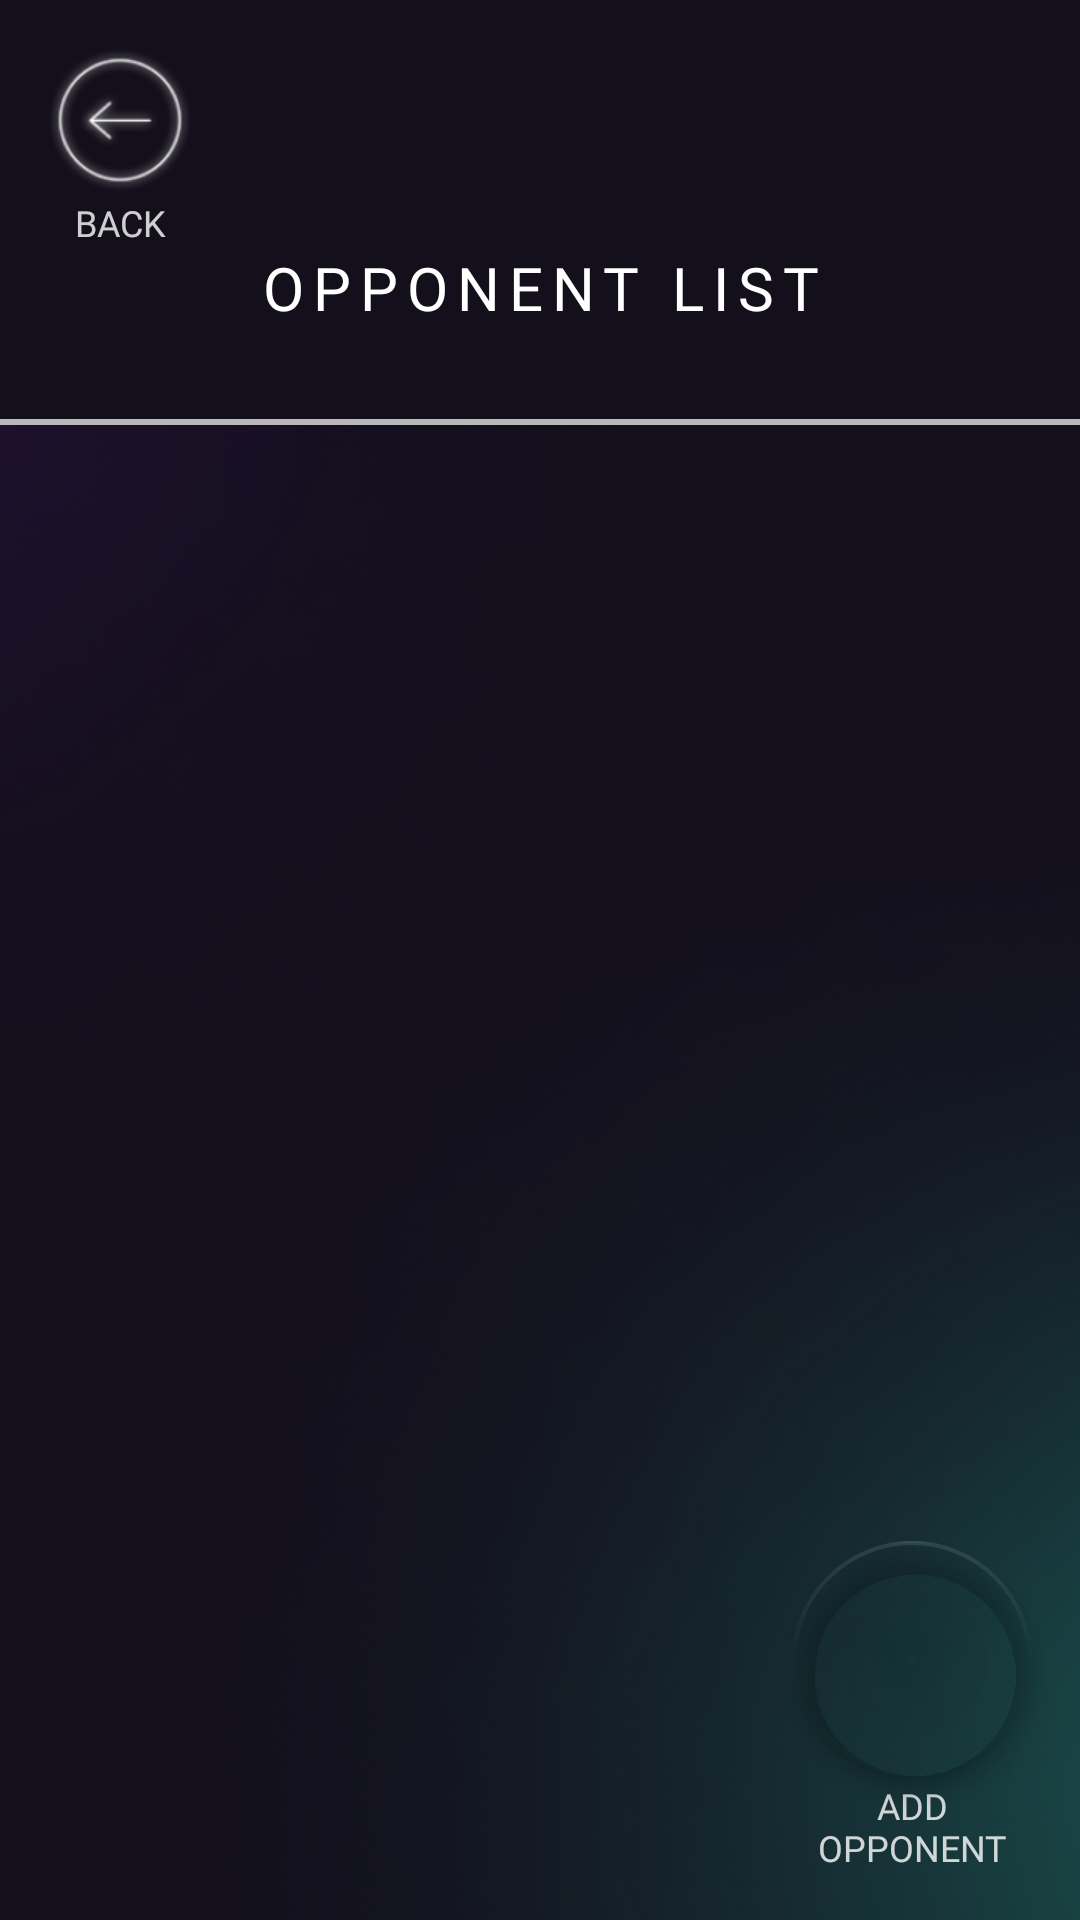

Here is an Android app screen rendered from its layout file. Give the layout XML and the strings, colors and styles it references.
<!-- AndroidManifest.xml: application theme Theme.CornerPocket -->
<!-- res/layout/fragment_opponent_details.xml -->
<?xml version="1.0" encoding="utf-8"?>
<androidx.constraintlayout.widget.ConstraintLayout xmlns:android="http://schemas.android.com/apk/res/android"
    xmlns:app="http://schemas.android.com/apk/res-auto"
    xmlns:tools="http://schemas.android.com/tools"
    android:background="@drawable/gradient_purple_blue"
    android:layout_width="match_parent"
    android:layout_height="match_parent"
    tools:context=".presentation.play.OpponentSelectFragment">

    <androidx.constraintlayout.widget.ConstraintLayout
        android:id="@+id/titlebar"
        android:layout_width="match_parent"
        android:layout_height="wrap_content"
        android:background="@color/dark_primary"
        app:layout_constraintEnd_toEndOf="parent"
        app:layout_constraintStart_toStartOf="parent"
        app:layout_constraintTop_toTopOf="parent">

        <androidx.constraintlayout.widget.ConstraintLayout
            android:id="@+id/navigation_icons_section"
            android:layout_width="match_parent"
            android:layout_height="wrap_content"
            android:paddingLeft="16dp"
            android:paddingTop="16dp"
            android:paddingRight="16dp"
            app:layout_constraintEnd_toEndOf="parent"
            app:layout_constraintStart_toStartOf="parent"
            app:layout_constraintTop_toTopOf="parent">

            <ImageView
                android:id="@+id/back_button"
                style="@style/iconSize"
                android:contentDescription="@string/back_icon"
                android:src="@drawable/back_icon_white"
                app:layout_constraintStart_toStartOf="parent"
                app:layout_constraintTop_toTopOf="parent" />

            <TextView
                android:id="@+id/back_text"
                style="@style/navButtonText"
                android:text="@string/back"
                app:layout_constraintEnd_toEndOf="@+id/back_button"
                app:layout_constraintStart_toStartOf="@+id/back_button"
                app:layout_constraintTop_toBottomOf="@+id/back_button" />

        </androidx.constraintlayout.widget.ConstraintLayout>

        <TextView
            android:id="@+id/textView2"
            style="@style/h2"
            android:layout_width="0dp"
            android:layout_height="wrap_content"
            android:text="@string/opponent_list"
            app:layout_constraintBottom_toTopOf="@+id/resultsCounterText"
            app:layout_constraintEnd_toEndOf="parent"
            app:layout_constraintStart_toStartOf="parent"
            app:layout_constraintTop_toBottomOf="@+id/navigation_icons_section"/>

        <TextView
            android:id="@+id/resultsCounterText"
            style="@style/navButtonText"
            android:layout_marginBottom="16dp"
            app:layout_constraintBottom_toBottomOf="parent"
            app:layout_constraintEnd_toEndOf="parent"
            app:layout_constraintStart_toStartOf="parent"
            tools:text="5 RESULTS" />

        <ImageView
            android:id="@+id/background_completion_bar"
            android:layout_width="0dp"
            android:layout_height="2dp"
            android:background="@color/grey"
            android:contentDescription="@string/image_description"
            app:layout_constraintBottom_toBottomOf="parent"
            app:layout_constraintEnd_toEndOf="parent"
            app:layout_constraintStart_toStartOf="parent" />

    </androidx.constraintlayout.widget.ConstraintLayout>

    <androidx.constraintlayout.widget.ConstraintLayout
        android:id="@+id/body"
        android:layout_width="match_parent"
        android:layout_height="0dp"
        app:layout_constraintBottom_toBottomOf="parent"
        app:layout_constraintTop_toBottomOf="@+id/titlebar">

        <androidx.recyclerview.widget.RecyclerView
            android:id="@+id/opponentListRecycler"
            android:layout_width="match_parent"
            android:layout_height="0dp"
            android:layout_marginStart="16dp"
            android:layout_marginEnd="16dp"
            app:layout_constraintBottom_toBottomOf="parent"
            app:layout_constraintTop_toTopOf="parent"
            tools:itemCount="1"
            tools:layout_editor_absoluteX="16dp"
            tools:listitem="@layout/item_opponent" />

        <TextView
            android:id="@+id/add_opponent_TV"
            style="@style/navButtonText"
            android:text="@string/add_opponent"
            android:layout_marginBottom="16dp"
            android:background="@color/dark_primary_40"
            app:layout_constraintBottom_toBottomOf="parent"
            app:layout_constraintEnd_toEndOf="@+id/fabAdd"
            app:layout_constraintStart_toStartOf="@+id/fabAdd" />

        <com.google.android.material.floatingactionbutton.FloatingActionButton
            android:id="@+id/fabAdd"
            style="@style/floatingActionButton"
            android:contentDescription="@string/image_description"
            app:layout_constraintBottom_toTopOf="@+id/add_opponent_TV"
            app:layout_constraintEnd_toEndOf="@+id/opponentListRecycler" />

        <ImageView
            android:id="@+id/spacer"
            android:layout_width="wrap_content"
            android:layout_height="40dp"
            android:contentDescription="@string/image_description"
            app:layout_constraintBottom_toBottomOf="parent"
            app:layout_constraintEnd_toEndOf="parent"
            app:layout_constraintStart_toStartOf="parent" />

    </androidx.constraintlayout.widget.ConstraintLayout>

</androidx.constraintlayout.widget.ConstraintLayout>
<!-- res/layout/item_opponent.xml (included above) -->
<?xml version="1.0" encoding="utf-8"?>
<androidx.constraintlayout.widget.ConstraintLayout xmlns:android="http://schemas.android.com/apk/res/android"
    xmlns:app="http://schemas.android.com/apk/res-auto"
    android:layout_width="wrap_content"
    android:layout_height="150dp"
    tools:background="@color/dark_primary"
    xmlns:tools="http://schemas.android.com/tools">

    <TextView
        android:id="@+id/tvOpponentName"
        style="@style/p"
        android:layout_width="0dp"
        android:layout_height="0dp"
        android:layout_marginBottom="8dp"
        android:layout_marginTop="8dp"
        android:textAlignment="center"
        android:gravity="bottom"
        android:textAllCaps="true"
        android:textSize="12sp"
        android:ellipsize="end"
        app:layout_constraintBottom_toTopOf="@+id/ivOpponentImage"
        app:layout_constraintEnd_toEndOf="parent"
        app:layout_constraintStart_toStartOf="parent"
        app:layout_constraintTop_toTopOf="parent"
        tools:text="xxxxxxxxxxxxxxxxxxxx" />

    <com.google.android.material.imageview.ShapeableImageView
        android:id="@+id/ivOpponentImage"
        style="@style/opponentIcon"
        android:layout_width="90dp"
        android:layout_height="90dp"
        android:layout_marginTop="8dp"
        android:layout_marginBottom="8dp"
        android:contentDescription="@string/user_icon_blue"
        app:layout_constraintBottom_toBottomOf="parent"
        app:layout_constraintEnd_toEndOf="parent"
        app:layout_constraintStart_toStartOf="parent"
        app:strokeWidth="2dp" />

    <ImageView
        android:id="@+id/ivSelectedItem"
        android:layout_width="40dp"
        android:layout_height="40dp"
        android:src="@drawable/green_tick_icon_solid_background"
        android:visibility="invisible"
        app:layout_constraintEnd_toEndOf="parent"
        app:layout_constraintTop_toBottomOf="@+id/tvOpponentName"
        tools:visibility="visible"
        android:contentDescription="@string/image_description" />


</androidx.constraintlayout.widget.ConstraintLayout>
<!-- resources referenced by this layout -->
<resources>
  <color name="dark_primary">#130F1B</color>
  <color name="grey">#B8B7BA</color>
  <string name="add_opponent">Add\nopponent</string>
  <string name="back">Back</string>
  <string name="back_icon">Back icon</string>
  <string name="image_description">Image</string>
  <string name="opponent_list">Opponent list</string>
  <string name="user_icon_blue">Blue user icon</string>
  <style name="floatingActionButton">
          <item name="android:layout_width">80dp</item>
          <item name="android:layout_height">80dp</item>
          <item name="android:layout_gravity">right|end|bottom</item>
          <item name="android:layout_margin">0dp</item>
          <item name="android:scaleType">center</item>
          <item name="elevation">4dp</item>
          <item name="android:foreground">@drawable/add_icon_solid</item>
          <item name="backgroundTint">#0028E7C4</item>
          <item name="borderWidth">1dp</item>
      </style>
  <style name="h2">
          <item name="android:layout_width">wrap_content</item>
          <item name="android:layout_height">wrap_content</item>
          <item name="android:fontFamily">@font/jost_regular</item>
          <item name="android:textAlignment">center</item>
          <item name="android:textColor">@color/white</item>
          <item name="android:textSize">20sp</item>
          <item name="android:textAllCaps">true</item>
          <item name="android:letterSpacing">.15</item>
      </style>
  <style name="iconSize">
          <item name="android:layout_width">48dp</item>
          <item name="android:layout_height">48dp</item>
      </style>
  <style name="navButtonText">
          <item name="android:layout_width">wrap_content</item>
          <item name="android:layout_height">wrap_content</item>
          <item name="android:fontFamily">@font/jost_regular</item>
          <item name="android:textAlignment">center</item>
          <item name="android:textColor">@color/white_80</item>
          <item name="android:textSize">12sp</item>
          <item name="android:textAllCaps">true</item>
          <item name="android:layout_marginTop">2dp</item>
      </style>
  <style name="opponentIcon" parent="userIcon">
          <item name="strokeColor">@color/red</item>
          <item name="android:src">@drawable/user_icon_red_no_circle</item>
      </style>
  <style name="p">
          <item name="android:layout_width">wrap_content</item>
          <item name="android:layout_height">wrap_content</item>
          <item name="android:fontFamily">@font/jost_regular</item>
          <item name="android:textAlignment">textStart</item>
          <item name="android:textColor">@color/white_80</item>
          <item name="android:textSize">16sp</item>
          <item name="android:textAllCaps">false</item>
      </style>
  <color name="white">#FFFFFFFF</color>
  <color name="white_80">#CCFFFFFF</color>
  <style name="userIcon">
          <item name="shapeAppearanceOverlay">@style/circleImageView</item>
          <item name="strokeWidth">3dp</item>
          <item name="android:padding">4dp</item>
          <item name="strokeColor">@color/cyan</item>
          <item name="contentDescription">@string/user_icon_blue</item>
          <item name="android:src">@drawable/user_icon_cyan_no_circle</item>
      </style>
  <color name="red">#C70102</color>
  <color name="cyan">#28E7C4</color>
  <color name="purple">#711DB1</color>
  <style name="circleImageView">
          <item name="cornerFamily">rounded</item>
          <item name="cornerSize">50%</item>
      </style>
</resources>
